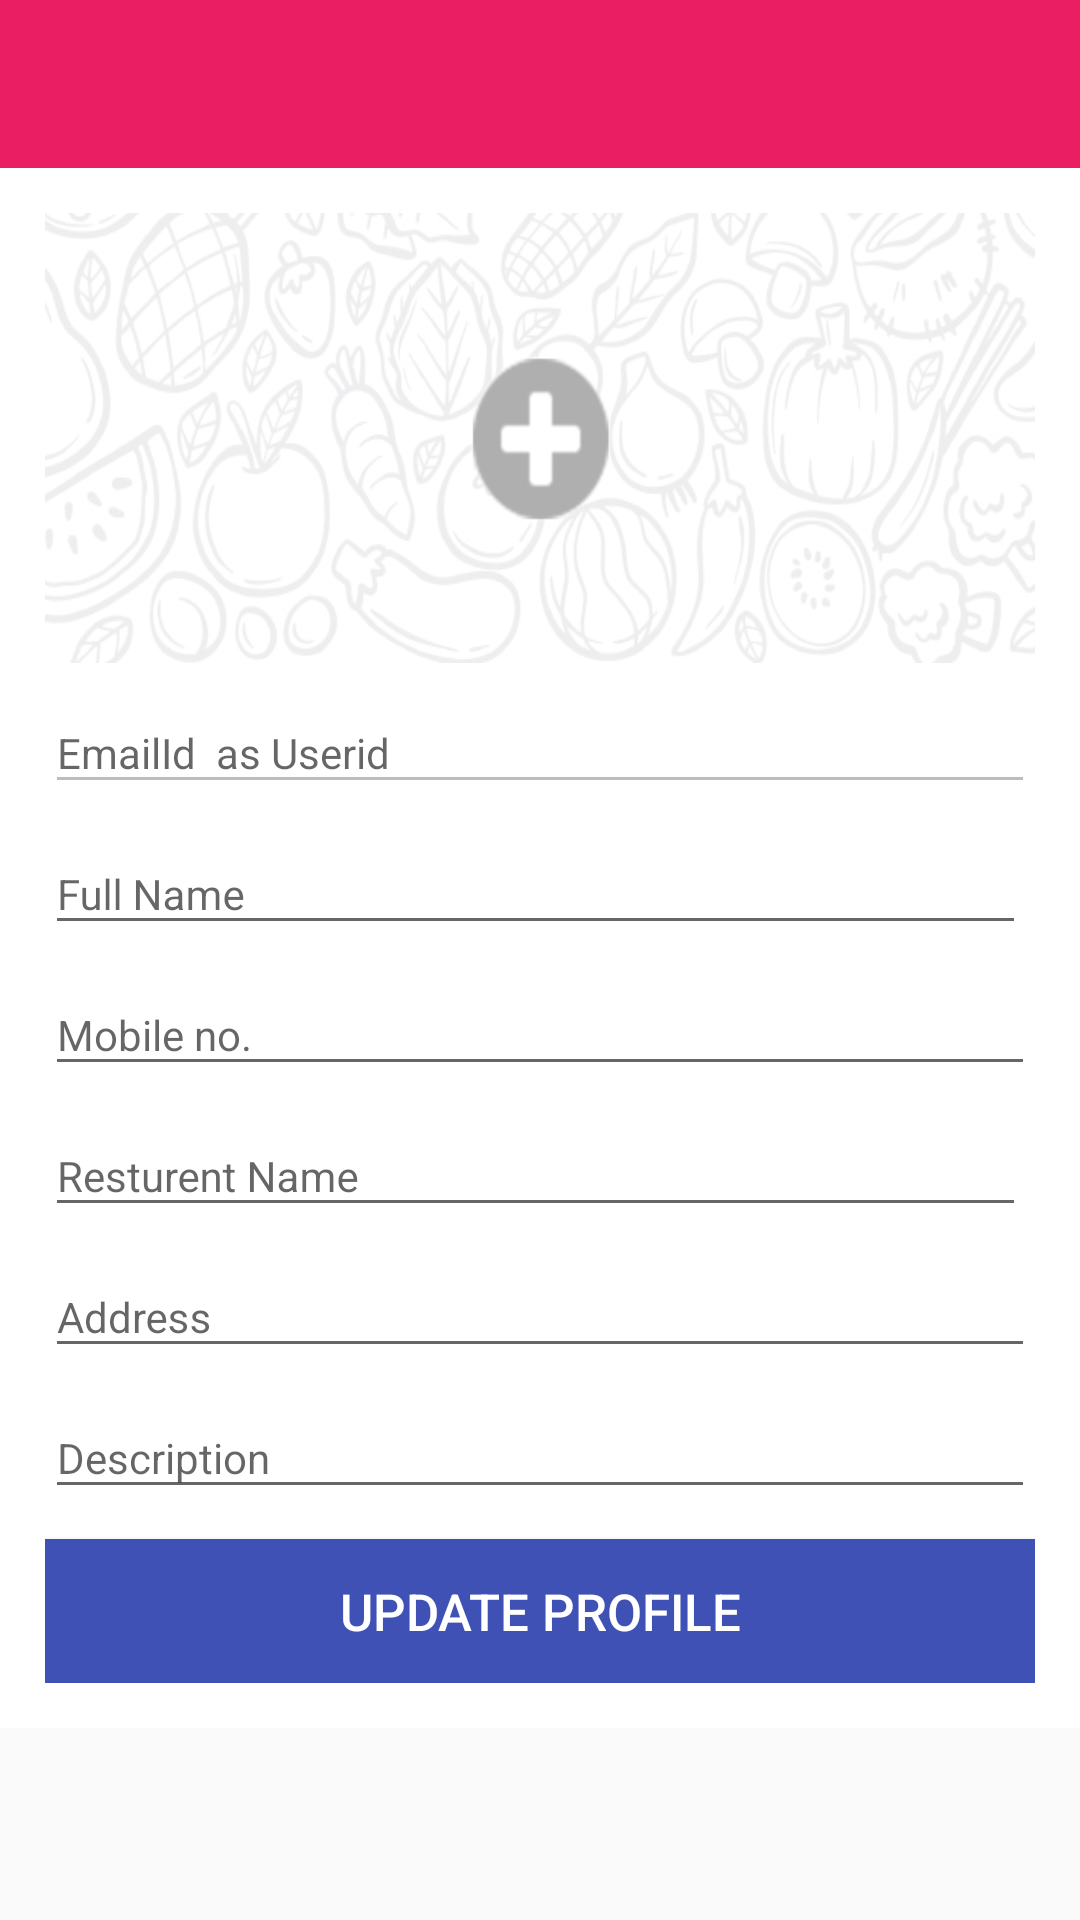

Here is an Android app screen rendered from its layout file. Give the layout XML and the strings, colors and styles it references.
<!-- AndroidManifest.xml: application theme AppTheme -->
<!-- res/layout/resturent_profile.xml -->
<?xml version="1.0" encoding="utf-8"?>
<RelativeLayout
    android:id="@+id/profile_activity"
    xmlns:android="http://schemas.android.com/apk/res/android"
    xmlns:app="http://schemas.android.com/apk/res-auto"
    xmlns:tools="http://schemas.android.com/tools"
    android:layout_width="match_parent"
    android:layout_height="match_parent"
    tools:context=".ResturentProfile">
    <com.google.android.material.appbar.AppBarLayout
        android:id="@+id/appbar"
        android:layout_width="match_parent"
        android:layout_height="wrap_content"
        android:theme="@style/AppTheme.AppBarOverlay">

        <androidx.appcompat.widget.Toolbar
            android:id="@+id/toolbar"
            android:layout_width="match_parent"
            android:layout_height="?attr/actionBarSize"
            android:background="#E91E63"
            app:popupTheme="@style/AppTheme.PopupOverlay" />
    </com.google.android.material.appbar.AppBarLayout>
    <LinearLayout
        android:layout_width="match_parent"
        android:layout_height="match_parent"
        android:layout_below="@+id/appbar"
        android:orientation="vertical">
        <ScrollView
        android:layout_width="match_parent"
        android:layout_height="match_parent">
            <LinearLayout
                android:layout_width="match_parent"
                android:layout_height="wrap_content"
                android:background="@color/white"
                android:orientation="vertical"
                android:padding="15dp">
                <LinearLayout
                    android:layout_width="match_parent"
                    android:layout_height="150dp"
                    android:background="#fafafa"
                    android:orientation="vertical"
                    android:layout_marginTop="0dp">
                    <ImageView
                        android:id="@+id/img_banner"
                        android:layout_width="match_parent"
                        android:layout_height="0dp"
                        android:layout_weight="1"
                        android:scaleType="fitXY"
                        android:adjustViewBounds="true"
                        android:src="@drawable/shop_preview"
                        />
                </LinearLayout>

                
                <LinearLayout
                    android:layout_width="match_parent"
                    android:layout_height="wrap_content">
                    <TextView
                        android:layout_width="wrap_content"
                        android:layout_height="wrap_content" />
                    <com.google.android.material.textfield.TextInputLayout
                        android:id="@+id/lay_user_name_reg"
                        android:layout_width="match_parent"
                        android:layout_height="wrap_content">

                        <EditText
                            android:id="@+id/user_name_reg"
                            android:layout_width="match_parent"
                            android:layout_height="wrap_content"
                            android:enabled="false"
                            android:hint="EmailId  as Userid"
                            android:inputType="textEmailAddress"
                            android:maxLength="100"
                            android:theme="@style/EditTextHint" />

                    </com.google.android.material.textfield.TextInputLayout>
                </LinearLayout>

                <com.google.android.material.textfield.TextInputLayout
                    android:id="@+id/lay_first_name_reg"
                    android:layout_width="match_parent"
                    android:layout_height="wrap_content"
                    android:layout_marginRight="3dp"
                    >
                    <EditText
                        android:id="@+id/first_name_reg"
                        android:layout_width="match_parent"
                        android:layout_height="wrap_content"
                        android:hint="Full Name"
                        android:inputType="textCapWords"
                        android:maxLength="100"
                        android:theme="@style/EditTextHint" />

                </com.google.android.material.textfield.TextInputLayout>


                <com.google.android.material.textfield.TextInputLayout
                    android:id="@+id/lay_mobileno_reg"
                    android:layout_width="match_parent"
                    android:layout_height="wrap_content">

                    <EditText
                        android:id="@+id/mobilno_reg"
                        android:layout_width="match_parent"
                        android:layout_height="wrap_content"
                        android:hint="Mobile no."
                        android:inputType="textAutoCorrect"
                        android:maxLength="10"
                        android:theme="@style/EditTextHint" />

                </com.google.android.material.textfield.TextInputLayout>

                <com.google.android.material.textfield.TextInputLayout
                    android:id="@+id/lay_last_name_reg"
                    android:layout_width="match_parent"
                    android:layout_height="wrap_content"
                    android:layout_marginRight="3dp"
                    >

                    <EditText
                        android:id="@+id/last_name_reg"
                        android:layout_width="match_parent"
                        android:layout_height="wrap_content"
                        android:hint="Resturent Name"
                        android:inputType="textCapWords"
                        android:maxLength="150"
                        android:theme="@style/EditTextHint" />

                </com.google.android.material.textfield.TextInputLayout>

                <com.google.android.material.textfield.TextInputLayout
                    android:id="@+id/lay_address_reg"
                    android:layout_width="match_parent"
                    android:layout_height="wrap_content">

                    <EditText
                        android:id="@+id/address_reg"
                        android:layout_width="match_parent"
                        android:layout_height="wrap_content"
                        android:hint="Address"
                        android:inputType="textAutoCorrect"
                        android:maxLength="100"
                        android:theme="@style/EditTextHint" />
                </com.google.android.material.textfield.TextInputLayout>

                <com.google.android.material.textfield.TextInputLayout
                    android:id="@+id/lay_desciption"
                    android:layout_width="match_parent"
                    android:layout_height="wrap_content">

                    <EditText
                        android:id="@+id/description_reg"
                        android:layout_width="match_parent"
                        android:layout_height="wrap_content"
                        android:hint="Description"
                        android:inputType="textMultiLine"
                        android:maxLength="300"
                        android:theme="@style/EditTextHint" />
                </com.google.android.material.textfield.TextInputLayout>


                <Button
                    android:id="@+id/registration"
                    android:layout_width="match_parent"
                    android:layout_height="wrap_content"
                    android:layout_marginTop="10dp"
                    android:background="#3F51B5"
                    android:text="Update Profile"
                    android:textAllCaps="true"
                    android:textColor="#fff"
                    android:textSize="17dp" />
            </LinearLayout>

    </ScrollView>
</LinearLayout>
</RelativeLayout>
<!-- resources referenced by this layout -->
<resources>
  <color name="white">#ffffff</color>
  <!-- drawable shop_preview: jpg bitmap (drawable, 74705 bytes) -->
  <style name="AppTheme.AppBarOverlay" parent="ThemeOverlay.AppCompat.Dark.ActionBar" />
  <style name="AppTheme.PopupOverlay" parent="ThemeOverlay.AppCompat.Light" />
  <style name="EditTextHint" parent="TextAppearance.AppCompat">
          
          <item name="android:textColorHint">#6788</item>
          
          <item name="android:textSize">14sp</item>
      </style>
  <style name="AppTheme" parent="Theme.AppCompat.DayNight.DarkActionBar">
          
          <item name="colorPrimary">@color/colorPrimary</item>
          <item name="colorPrimaryDark">@color/colorPrimaryDark</item>
          <item name="colorAccent">@color/colorAccent</item>
      </style>
  <color name="colorPrimary">#43A047</color>
  <color name="colorPrimaryDark">#018301</color>
  <color name="colorAccent">#FF4081</color>
</resources>
